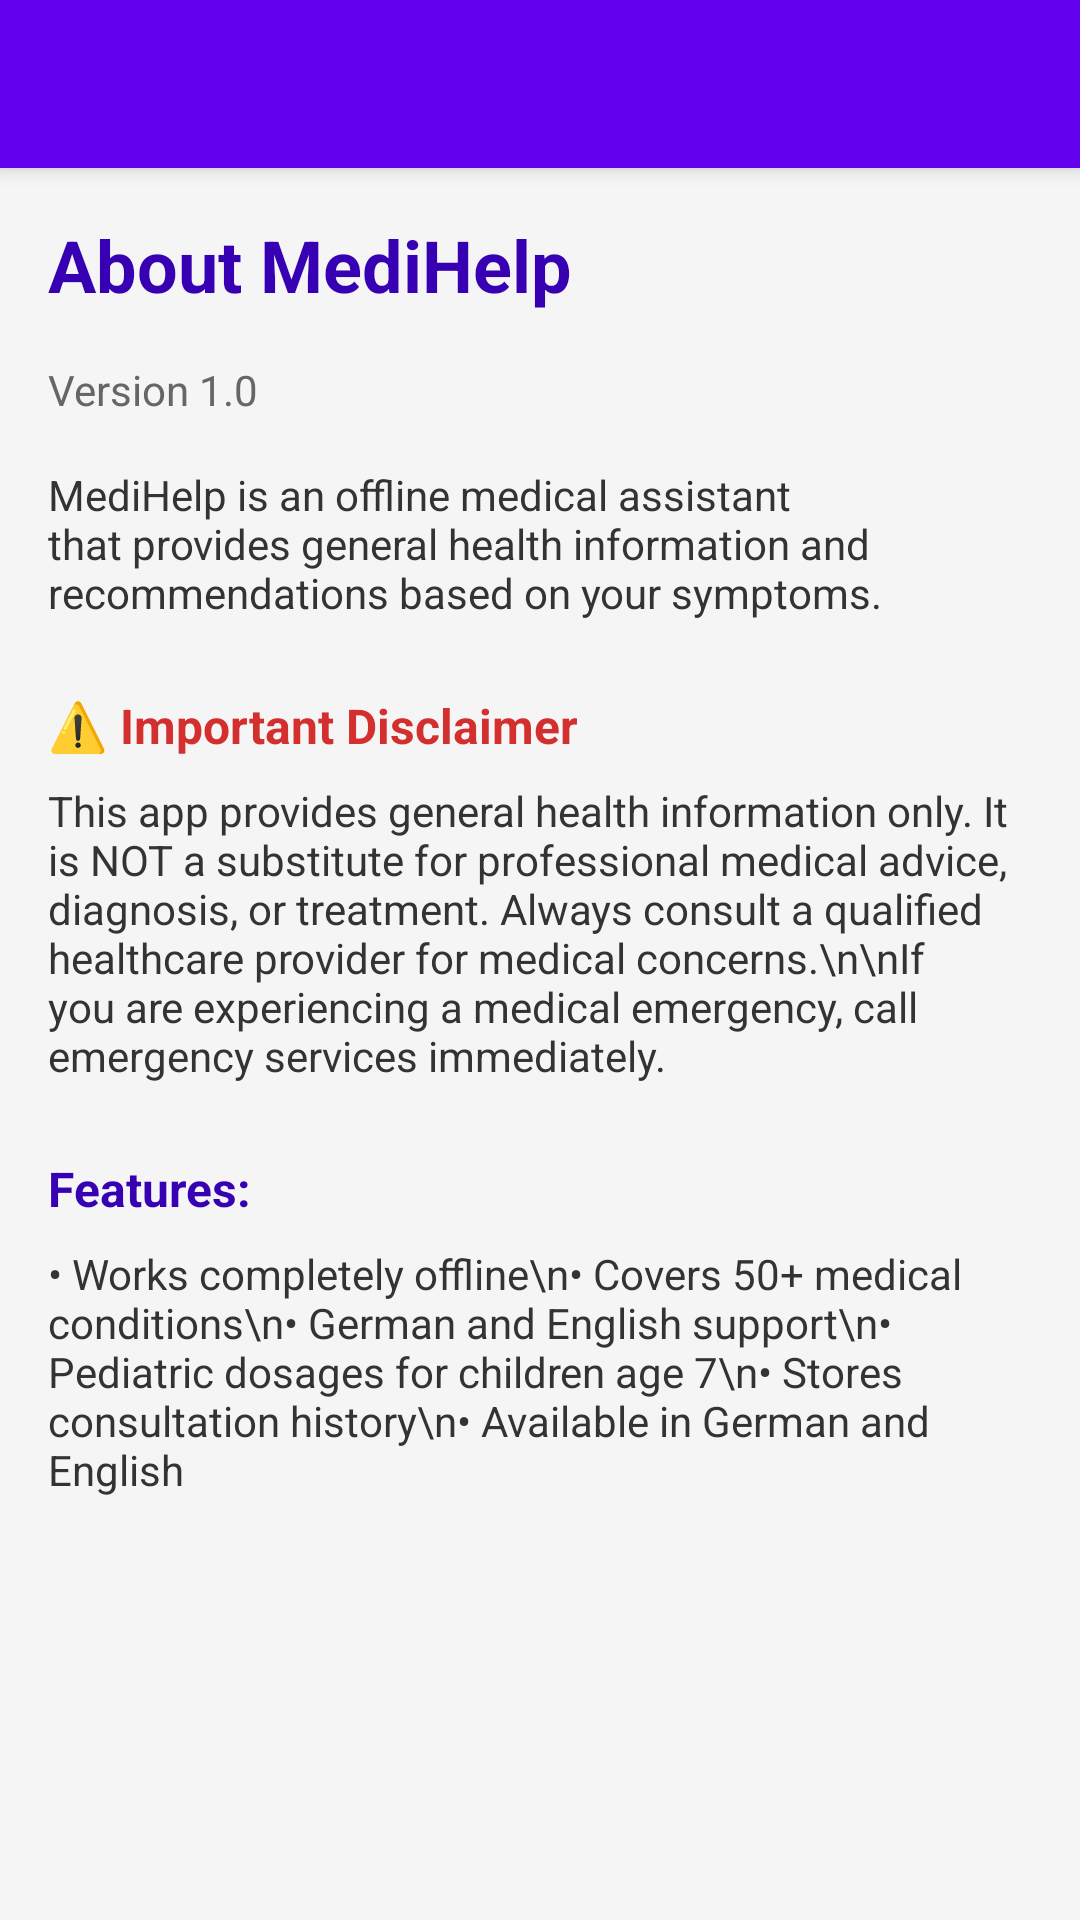

Produce the Android XML layout that renders to this screen, including the resource entries it uses.
<!-- AndroidManifest.xml: application theme Theme.MediHelp -->
<!-- res/layout/activity_info.xml -->
<?xml version="1.0" encoding="utf-8"?>
<androidx.coordinatorlayout.widget.CoordinatorLayout xmlns:android="http://schemas.android.com/apk/res/android"
    xmlns:app="http://schemas.android.com/apk/res-auto"
    android:layout_width="match_parent"
    android:layout_height="match_parent"
    android:background="#F5F5F5">

    <com.google.android.material.appbar.AppBarLayout
        android:layout_width="match_parent"
        android:layout_height="wrap_content">

        <com.google.android.material.appbar.MaterialToolbar
            android:id="@+id/toolbar"
            android:layout_width="match_parent"
            android:layout_height="?attr/actionBarSize"
            android:background="@color/purple_500"
            app:titleTextColor="@android:color/white" />

    </com.google.android.material.appbar.AppBarLayout>

    <ScrollView
        android:layout_width="match_parent"
        android:layout_height="match_parent"
        app:layout_behavior="@string/appbar_scrolling_view_behavior">

        <LinearLayout
            android:layout_width="match_parent"
            android:layout_height="wrap_content"
            android:orientation="vertical"
            android:padding="16dp">

            <TextView
                android:layout_width="wrap_content"
                android:layout_height="wrap_content"
                android:text="About MediHelp"
                android:textColor="@color/purple_700"
                android:textSize="24sp"
                android:textStyle="bold" />

            <TextView
                android:layout_width="match_parent"
                android:layout_height="wrap_content"
                android:layout_marginTop="16dp"
                android:text="Version 1.0"
                android:textColor="#666666"
                android:textSize="14sp" />

            <TextView
                android:layout_width="match_parent"
                android:layout_height="wrap_content"
                android:layout_marginTop="16dp"
                android:text="MediHelp is an offline medical assistant that provides general health information and recommendations based on your symptoms."
                android:textColor="#333333"
                android:textSize="14sp" />

            <TextView
                android:layout_width="match_parent"
                android:layout_height="wrap_content"
                android:layout_marginTop="24dp"
                android:text="⚠️ Important Disclaimer"
                android:textColor="#D32F2F"
                android:textSize="16sp"
                android:textStyle="bold" />

            <TextView
                android:layout_width="match_parent"
                android:layout_height="wrap_content"
                android:layout_marginTop="8dp"
                android:text="This app provides general health information only. It is NOT a substitute for professional medical advice, diagnosis, or treatment. Always consult a qualified healthcare provider for medical concerns.\n\nIf you are experiencing a medical emergency, call emergency services immediately."
                android:textColor="#333333"
                android:textSize="14sp" />

            <TextView
                android:layout_width="match_parent"
                android:layout_height="wrap_content"
                android:layout_marginTop="24dp"
                android:text="Features:"
                android:textColor="@color/purple_700"
                android:textSize="16sp"
                android:textStyle="bold" />

            <TextView
                android:layout_width="match_parent"
                android:layout_height="wrap_content"
                android:layout_marginTop="8dp"
                android:text="• Works completely offline\n• Covers 50+ medical conditions\n• German and English support\n• Pediatric dosages for children age 7\n• Stores consultation history\n• Available in German and English"
                android:textColor="#333333"
                android:textSize="14sp" />

        </LinearLayout>

    </ScrollView>

</androidx.coordinatorlayout.widget.CoordinatorLayout>
<!-- resources referenced by this layout -->
<resources>
  <color name="purple_500">#FF6200EE</color>
  <color name="purple_700">#FF3700B3</color>
  <style name="Theme.MediHelp" parent="Theme.MaterialComponents.Light.NoActionBar">
          <item name="colorPrimary">@color/medical_primary</item>
          <item name="colorPrimaryVariant">@color/medical_primary_dark</item>
          <item name="colorOnPrimary">@color/white</item>
          <item name="colorSecondary">@color/medical_secondary</item>
          <item name="colorSecondaryVariant">@color/medical_accent</item>
          <item name="colorOnSecondary">@color/white</item>
          <item name="android:statusBarColor">@color/medical_primary_dark</item>
          <item name="android:windowBackground">@color/background_light</item>
          <item name="android:textColorPrimary">@color/text_primary</item>
          <item name="android:textColorSecondary">@color/text_secondary</item>
      </style>
  <color name="medical_primary">#00B4D8</color>
  <color name="medical_primary_dark">#0077B6</color>
  <color name="white">#FFFFFFFF</color>
  <color name="medical_secondary">#00A878</color>
  <color name="medical_accent">#38E8C6</color>
  <color name="background_light">#F8F9FA</color>
  <color name="text_primary">#1A1A2E</color>
  <color name="text_secondary">#4A4A68</color>
</resources>
